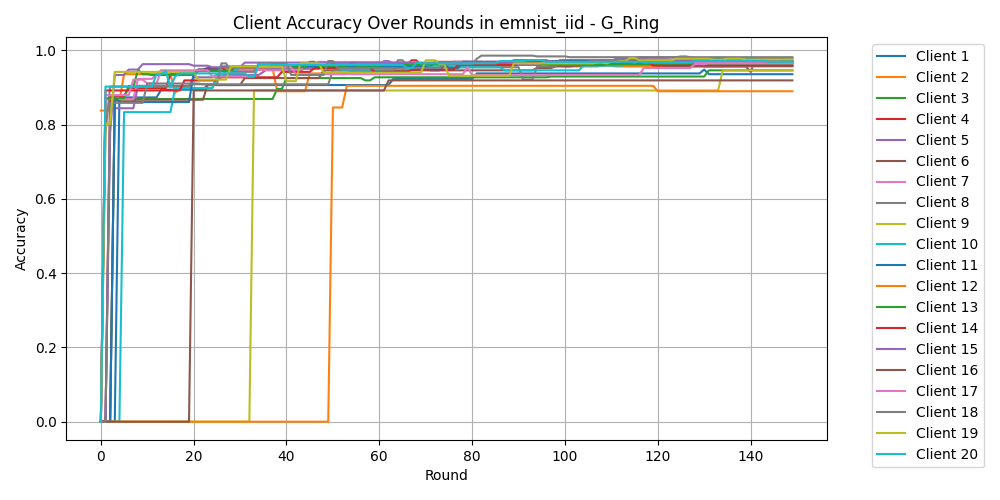

The table this chart was drawn from, first rows:
Round, Client 1, Client 2, Client 3, Client 4, Client 5, Client 6, Client 7, Client 8, Client 9, Client 10, Client 11, Client 12, Client 13, Client 14, Client 15, Client 16, Client 17, Client 18, Client 19, Client 20
0, 0.0, 0.8375, 0.0, 0.0, 0.0, 0.0, 0.0, 0.0, 0.0, 0.0, 0.0, 0.0, 0.0, 0.0, 0.0, 0.0, 0.0, 0.0, 0.0, 0.0
1, 0.0, 0.8375, 0.0, 0.0, 0.0, 0.0, 0.8688, 0.7792, 0.0, 0.0, 0.0, 0.0, 0.8708, 0.8917, 0.0, 0.0, 0.8792, 0.0, 0.8021, 0.9021
2, 0.0, 0.8375, 0.0, 0.8771, 0.8438, 0.0, 0.8688, 0.9021, 0.0, 0.0, 0.0, 0.0, 0.8708, 0.8917, 0.7771, 0.0, 0.8792, 0.8583, 0.8021, 0.9021
3, 0.0, 0.8625, 0.8688, 0.8771, 0.8438, 0.8667, 0.8688, 0.9021, 0.0, 0.0, 0.8729, 0.0, 0.8708, 0.8917, 0.9333, 0.0, 0.8792, 0.8583, 0.9417, 0.9021
4, 0.8729, 0.8625, 0.8688, 0.8771, 0.8438, 0.8667, 0.8688, 0.9021, 0.0, 0.0, 0.8604, 0.0, 0.8708, 0.8917, 0.9333, 0.0, 0.8792, 0.8583, 0.9417, 0.9021
5, 0.8729, 0.9354, 0.8688, 0.8771, 0.8438, 0.8667, 0.8688, 0.9021, 0.0, 0.8333, 0.8604, 0.0, 0.8708, 0.8917, 0.9333, 0.0, 0.8792, 0.8583, 0.9417, 0.9021
6, 0.8729, 0.9354, 0.8688, 0.8979, 0.8438, 0.8667, 0.8688, 0.9021, 0.0, 0.8333, 0.8604, 0.0, 0.9042, 0.8917, 0.9479, 0.0, 0.8792, 0.8583, 0.9417, 0.9021
7, 0.8729, 0.9354, 0.8688, 0.8979, 0.8438, 0.8667, 0.8688, 0.9021, 0.0, 0.8333, 0.8604, 0.0, 0.9, 0.8917, 0.9479, 0.0, 0.9208, 0.8583, 0.9417, 0.9021
8, 0.8729, 0.9354, 0.8688, 0.8979, 0.9042, 0.8667, 0.9229, 0.9021, 0.0, 0.8333, 0.8604, 0.0, 0.9479, 0.8917, 0.9479, 0.0, 0.9208, 0.8583, 0.9417, 0.9021
9, 0.8729, 0.9354, 0.8688, 0.8979, 0.9042, 0.8667, 0.9229, 0.9021, 0.0, 0.8333, 0.8604, 0.0, 0.9354, 0.8917, 0.9625, 0.0, 0.9208, 0.8583, 0.9417, 0.9021
10, 0.8729, 0.9354, 0.8688, 0.8979, 0.9042, 0.8667, 0.9229, 0.9021, 0.0, 0.8333, 0.8604, 0.0, 0.9354, 0.8917, 0.9625, 0.0, 0.9104, 0.9104, 0.9417, 0.9021
11, 0.8729, 0.9354, 0.8688, 0.8979, 0.9042, 0.8667, 0.9229, 0.9021, 0.0, 0.8333, 0.8604, 0.0, 0.9333, 0.8917, 0.9625, 0.0, 0.9104, 0.9104, 0.9417, 0.9021
12, 0.8729, 0.9354, 0.8688, 0.8979, 0.9042, 0.8667, 0.9354, 0.9021, 0.0, 0.8333, 0.8604, 0.0, 0.9333, 0.8917, 0.9625, 0.0, 0.9104, 0.9104, 0.9417, 0.9354
13, 0.8938, 0.9354, 0.8688, 0.8979, 0.9042, 0.8667, 0.9458, 0.9021, 0.0, 0.8333, 0.8604, 0.0, 0.9333, 0.8917, 0.9625, 0.0, 0.9458, 0.9104, 0.9417, 0.9354
14, 0.8938, 0.9354, 0.8688, 0.8979, 0.9042, 0.8667, 0.9437, 0.9021, 0.0, 0.8333, 0.8604, 0.0, 0.9333, 0.8917, 0.9625, 0.0, 0.9458, 0.9104, 0.9417, 0.9437
15, 0.8938, 0.9354, 0.8688, 0.9354, 0.9042, 0.8667, 0.9437, 0.9021, 0.0, 0.8333, 0.8604, 0.0, 0.9333, 0.8917, 0.9625, 0.0, 0.9458, 0.9104, 0.9417, 0.9
16, 0.8938, 0.8854, 0.8688, 0.9354, 0.9042, 0.8667, 0.9437, 0.9021, 0.0, 0.8979, 0.8604, 0.0, 0.9333, 0.8917, 0.9625, 0.0, 0.9458, 0.9104, 0.9417, 0.9292
17, 0.8938, 0.8979, 0.8688, 0.9354, 0.9042, 0.8667, 0.9437, 0.9021, 0.0, 0.8979, 0.8604, 0.0, 0.9333, 0.8917, 0.9625, 0.0, 0.9458, 0.9104, 0.9417, 0.9375
18, 0.8938, 0.8979, 0.8688, 0.9354, 0.9042, 0.8667, 0.9437, 0.9021, 0.0, 0.8979, 0.8604, 0.0, 0.9333, 0.9187, 0.9625, 0.0, 0.9458, 0.9104, 0.9417, 0.9375
19, 0.8938, 0.8979, 0.8688, 0.9354, 0.9042, 0.8667, 0.9437, 0.9021, 0.0, 0.8979, 0.8604, 0.0, 0.9333, 0.9187, 0.9625, 0.0, 0.9458, 0.9104, 0.9417, 0.9375
20, 0.8938, 0.8979, 0.8688, 0.9354, 0.9271, 0.8667, 0.9437, 0.9083, 0.0, 0.8979, 0.9396, 0.0, 0.9333, 0.9187, 0.9583, 0.8917, 0.9458, 0.9104, 0.9417, 0.9375
21, 0.8938, 0.8979, 0.8688, 0.9479, 0.9271, 0.8667, 0.9437, 0.9083, 0.0, 0.8979, 0.9479, 0.0, 0.9437, 0.9187, 0.9583, 0.8917, 0.9458, 0.9104, 0.9208, 0.9375
22, 0.8938, 0.8979, 0.8688, 0.9479, 0.9271, 0.8667, 0.9437, 0.9083, 0.0, 0.8979, 0.9479, 0.0, 0.9437, 0.9187, 0.9583, 0.8917, 0.9458, 0.9083, 0.9208, 0.9375
23, 0.9062, 0.8979, 0.8688, 0.9521, 0.9271, 0.9062, 0.9437, 0.9083, 0.0, 0.8979, 0.9479, 0.0, 0.9437, 0.9187, 0.9583, 0.8917, 0.9458, 0.9083, 0.9208, 0.9375
24, 0.9062, 0.8979, 0.8688, 0.9521, 0.9271, 0.9062, 0.9437, 0.9083, 0.0, 0.8979, 0.9479, 0.0, 0.9437, 0.9187, 0.9542, 0.8917, 0.9292, 0.9083, 0.9208, 0.9375
25, 0.9062, 0.925, 0.8688, 0.9521, 0.9333, 0.9062, 0.9437, 0.9083, 0.0, 0.9333, 0.9479, 0.0, 0.9437, 0.9187, 0.9542, 0.8917, 0.9292, 0.9083, 0.9208, 0.9375
26, 0.9062, 0.9521, 0.8688, 0.9521, 0.9333, 0.9062, 0.9437, 0.9083, 0.0, 0.9333, 0.9563, 0.0, 0.9437, 0.9271, 0.9542, 0.8917, 0.9292, 0.9646, 0.9208, 0.9375
27, 0.9062, 0.9521, 0.8688, 0.9458, 0.9333, 0.9062, 0.9437, 0.9083, 0.0, 0.9437, 0.9563, 0.0, 0.9437, 0.9271, 0.9542, 0.8917, 0.9292, 0.9646, 0.9208, 0.9375
28, 0.9062, 0.9521, 0.8688, 0.9458, 0.9333, 0.9062, 0.9479, 0.9083, 0.0, 0.9437, 0.9563, 0.0, 0.9437, 0.9271, 0.9542, 0.8917, 0.9292, 0.9417, 0.9563, 0.9375
29, 0.9062, 0.9521, 0.8688, 0.9479, 0.9333, 0.9062, 0.9479, 0.9083, 0.0, 0.9437, 0.9563, 0.0, 0.9542, 0.9271, 0.9542, 0.8917, 0.9292, 0.9417, 0.9563, 0.9375
30, 0.9062, 0.9521, 0.8688, 0.9479, 0.9333, 0.9062, 0.9479, 0.9083, 0.0, 0.9563, 0.9563, 0.0, 0.9542, 0.9271, 0.9542, 0.8917, 0.9292, 0.9417, 0.9563, 0.9375
31, 0.9062, 0.9521, 0.8688, 0.9479, 0.9333, 0.925, 0.9479, 0.9083, 0.0, 0.9563, 0.9563, 0.0, 0.9542, 0.9271, 0.9667, 0.8917, 0.9292, 0.9417, 0.9563, 0.9375
32, 0.9062, 0.9521, 0.8688, 0.9479, 0.9333, 0.925, 0.9479, 0.9083, 0.0, 0.9563, 0.9563, 0.0, 0.9542, 0.9271, 0.9667, 0.8917, 0.9292, 0.9417, 0.9563, 0.9292
33, 0.9062, 0.9521, 0.8688, 0.9479, 0.9333, 0.925, 0.9479, 0.9083, 0.8917, 0.9563, 0.9563, 0.0, 0.9542, 0.9271, 0.9667, 0.8917, 0.9292, 0.9417, 0.9563, 0.9292
34, 0.9062, 0.9521, 0.8688, 0.9479, 0.9333, 0.925, 0.9479, 0.9083, 0.8917, 0.9563, 0.9563, 0.0, 0.9542, 0.9271, 0.9667, 0.8917, 0.9542, 0.9646, 0.9563, 0.9625
35, 0.9062, 0.9521, 0.8688, 0.9479, 0.9417, 0.925, 0.9479, 0.9083, 0.8917, 0.9563, 0.9563, 0.0, 0.9542, 0.9271, 0.9667, 0.8917, 0.9542, 0.9646, 0.9563, 0.9625
36, 0.9062, 0.9521, 0.8688, 0.9479, 0.95, 0.925, 0.9458, 0.9083, 0.8917, 0.9563, 0.9563, 0.0, 0.9542, 0.9271, 0.9667, 0.8917, 0.9542, 0.9646, 0.9563, 0.9625
37, 0.9062, 0.9521, 0.8688, 0.9479, 0.95, 0.925, 0.9458, 0.9083, 0.8917, 0.9563, 0.9563, 0.0, 0.9542, 0.9271, 0.9667, 0.8917, 0.9542, 0.9646, 0.9563, 0.9604
38, 0.9062, 0.8896, 0.8958, 0.9479, 0.95, 0.925, 0.9458, 0.9083, 0.8917, 0.9563, 0.9563, 0.0, 0.9542, 0.9271, 0.9667, 0.8917, 0.9542, 0.9646, 0.9563, 0.9604
39, 0.9062, 0.8896, 0.8958, 0.9479, 0.95, 0.925, 0.9458, 0.9083, 0.8917, 0.9563, 0.9563, 0.0, 0.9542, 0.9417, 0.9667, 0.8917, 0.9542, 0.9646, 0.9563, 0.9604
40, 0.9062, 0.8896, 0.925, 0.9437, 0.95, 0.925, 0.9458, 0.9083, 0.8917, 0.9563, 0.9563, 0.0, 0.9542, 0.9417, 0.9667, 0.8917, 0.9542, 0.9646, 0.9167, 0.9604
41, 0.9062, 0.8896, 0.925, 0.9437, 0.95, 0.925, 0.9458, 0.9083, 0.8917, 0.9563, 0.9563, 0.0, 0.9542, 0.9417, 0.9667, 0.8917, 0.9542, 0.9333, 0.9167, 0.9604
42, 0.9062, 0.8896, 0.925, 0.9437, 0.95, 0.925, 0.9458, 0.9083, 0.8917, 0.9563, 0.9563, 0.0, 0.9542, 0.9417, 0.9667, 0.8917, 0.9354, 0.9333, 0.9167, 0.9604
43, 0.9062, 0.8896, 0.925, 0.9437, 0.95, 0.925, 0.9458, 0.9083, 0.8917, 0.9563, 0.9563, 0.0, 0.9542, 0.9417, 0.9667, 0.8917, 0.9354, 0.9333, 0.9646, 0.9604
44, 0.9062, 0.8896, 0.925, 0.9563, 0.95, 0.925, 0.9604, 0.9083, 0.8917, 0.9563, 0.9563, 0.0, 0.9542, 0.9417, 0.9667, 0.8917, 0.9354, 0.9333, 0.9646, 0.9604
45, 0.9062, 0.9375, 0.925, 0.9563, 0.95, 0.925, 0.9604, 0.9083, 0.8917, 0.9563, 0.9563, 0.0, 0.9688, 0.9417, 0.9667, 0.8917, 0.9354, 0.9333, 0.9646, 0.9604
46, 0.9062, 0.9375, 0.925, 0.9563, 0.95, 0.925, 0.9604, 0.9083, 0.8917, 0.9563, 0.9563, 0.0, 0.9688, 0.9521, 0.9667, 0.8917, 0.9354, 0.9333, 0.9646, 0.9604
47, 0.9062, 0.9375, 0.925, 0.9563, 0.95, 0.925, 0.9688, 0.9083, 0.8917, 0.9563, 0.9563, 0.0, 0.9563, 0.9521, 0.9667, 0.8917, 0.9354, 0.9333, 0.9646, 0.9604
48, 0.9062, 0.9375, 0.925, 0.9563, 0.9542, 0.9458, 0.9688, 0.9083, 0.8917, 0.9563, 0.9563, 0.0, 0.9563, 0.9521, 0.9667, 0.8917, 0.9354, 0.9333, 0.9396, 0.9604
49, 0.9062, 0.9375, 0.925, 0.9563, 0.9542, 0.9458, 0.9667, 0.9083, 0.8917, 0.9563, 0.9563, 0.0, 0.9563, 0.9521, 0.9667, 0.8917, 0.9354, 0.9708, 0.9396, 0.9604
50, 0.9062, 0.9375, 0.925, 0.9667, 0.9542, 0.9458, 0.9667, 0.9458, 0.8917, 0.9563, 0.9563, 0.8458, 0.9563, 0.9521, 0.9667, 0.8917, 0.9354, 0.9708, 0.9396, 0.9604
51, 0.9062, 0.9375, 0.925, 0.9667, 0.9542, 0.9458, 0.9667, 0.9458, 0.8917, 0.9563, 0.9563, 0.8458, 0.9583, 0.9521, 0.9667, 0.8917, 0.9354, 0.9521, 0.9396, 0.9604
52, 0.9062, 0.9375, 0.925, 0.9667, 0.9542, 0.9458, 0.9667, 0.9458, 0.8917, 0.9479, 0.9563, 0.8458, 0.9583, 0.9521, 0.9667, 0.8917, 0.9354, 0.9521, 0.9396, 0.9604
53, 0.9062, 0.9375, 0.925, 0.9667, 0.9542, 0.9458, 0.9667, 0.9458, 0.8917, 0.9479, 0.9563, 0.9042, 0.9583, 0.9521, 0.9667, 0.8917, 0.9354, 0.9521, 0.9396, 0.9604
54, 0.9062, 0.9375, 0.925, 0.9667, 0.9542, 0.9458, 0.9667, 0.9437, 0.8917, 0.9479, 0.9563, 0.9042, 0.9625, 0.9521, 0.9667, 0.8917, 0.9354, 0.9521, 0.9396, 0.9604
55, 0.9062, 0.9375, 0.925, 0.9667, 0.9437, 0.9458, 0.9667, 0.9437, 0.8917, 0.9479, 0.9563, 0.9042, 0.9583, 0.9521, 0.9667, 0.8917, 0.9354, 0.9521, 0.9396, 0.9604
56, 0.9062, 0.9479, 0.925, 0.9667, 0.9437, 0.9458, 0.9667, 0.9437, 0.8917, 0.9479, 0.9563, 0.9042, 0.9583, 0.9521, 0.9667, 0.8917, 0.9354, 0.9521, 0.9396, 0.9604
57, 0.9062, 0.9479, 0.9187, 0.9667, 0.9521, 0.9458, 0.9667, 0.9437, 0.8917, 0.9479, 0.9563, 0.9042, 0.9583, 0.9521, 0.9667, 0.8917, 0.9354, 0.9521, 0.9396, 0.9604
58, 0.9062, 0.9563, 0.9187, 0.9667, 0.9521, 0.9458, 0.9667, 0.9437, 0.8917, 0.9479, 0.9563, 0.9042, 0.9583, 0.9521, 0.9667, 0.8917, 0.9354, 0.9521, 0.9396, 0.9604
59, 0.9062, 0.9542, 0.9271, 0.9667, 0.9521, 0.9458, 0.9667, 0.9437, 0.8917, 0.9479, 0.9563, 0.9042, 0.9583, 0.9417, 0.9667, 0.8917, 0.9354, 0.9521, 0.9396, 0.9604
... 90 more rows
